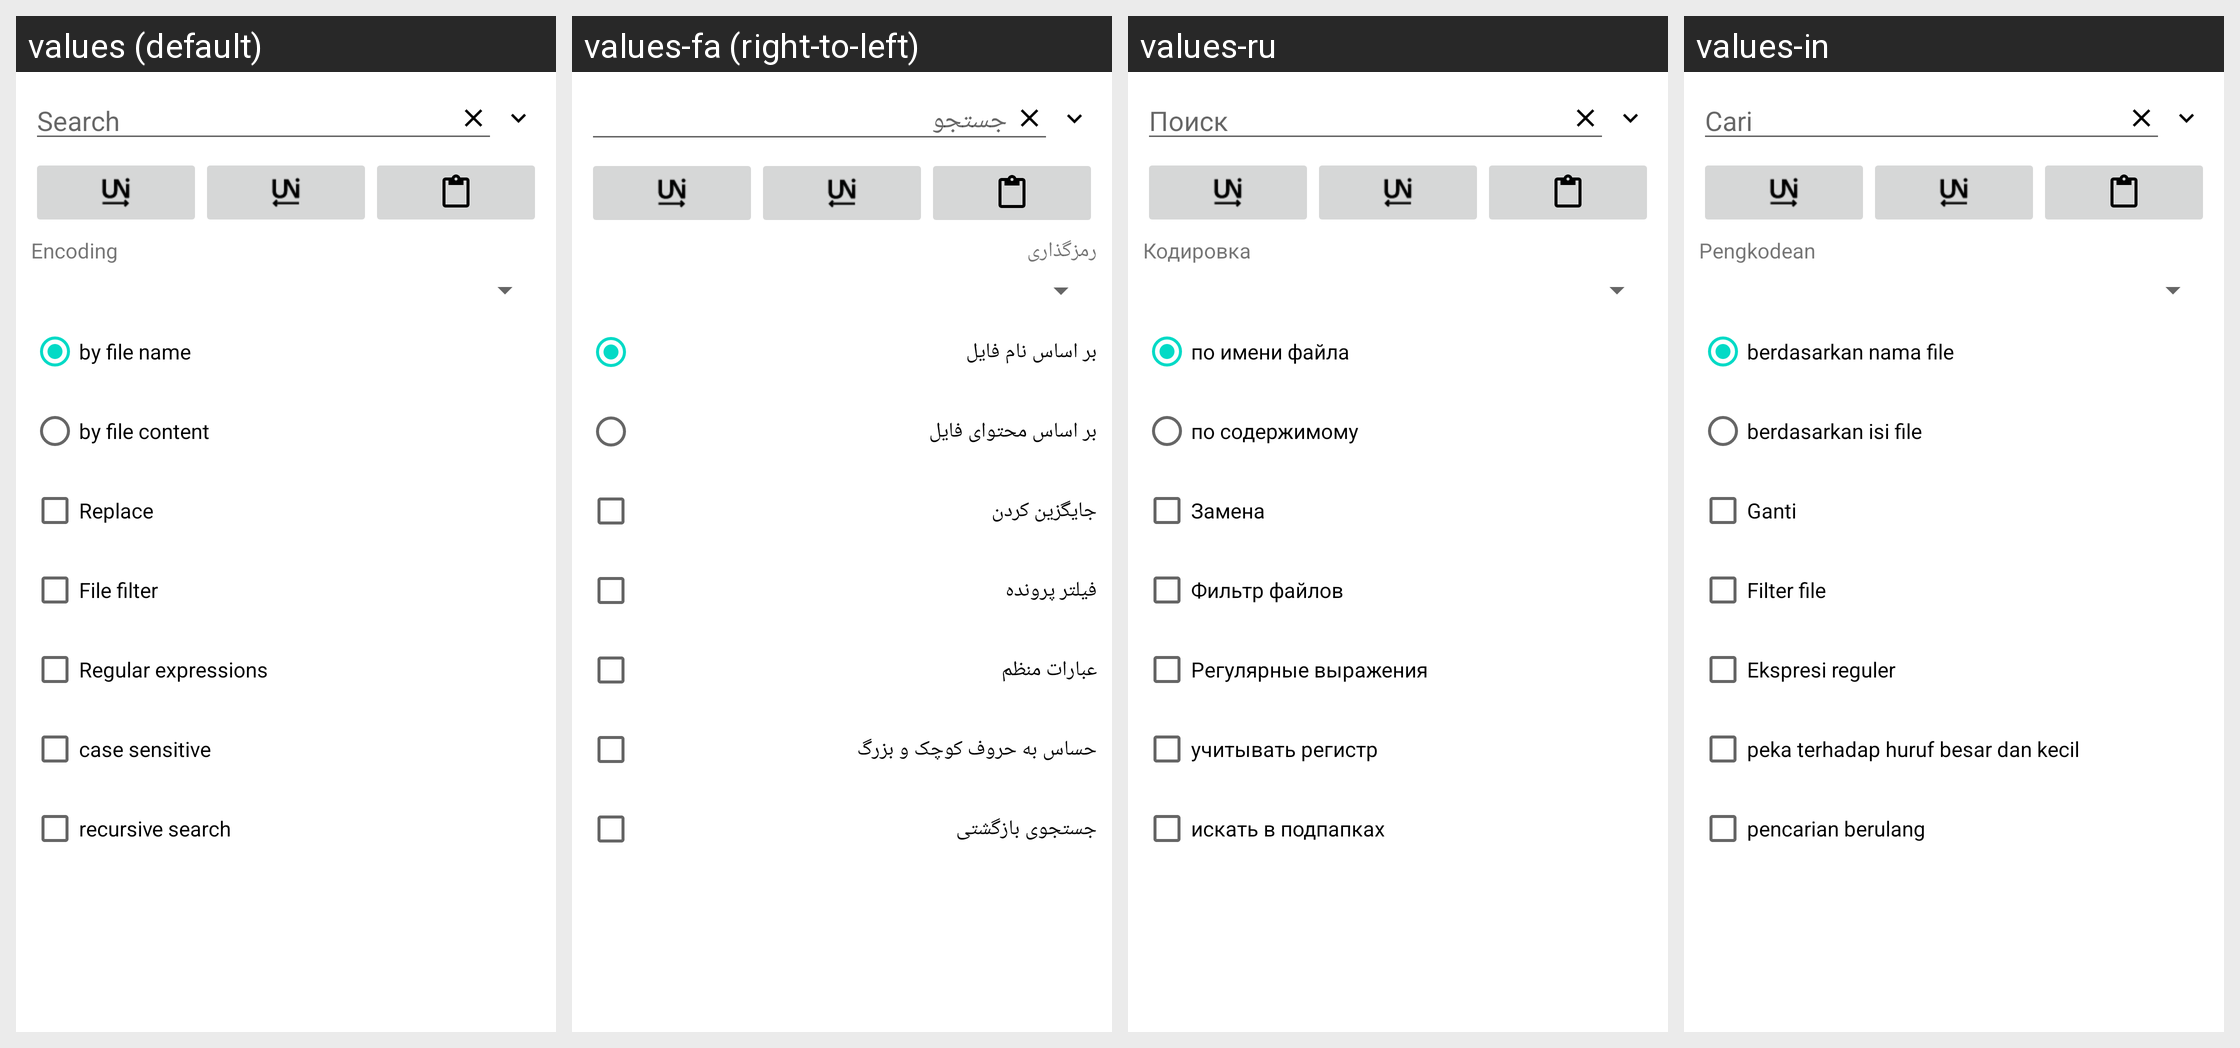

This grid shows one Android layout under several languages. Give, for every string resource on the screen, its name, the default text and each shown locale's text.
Android screen res/layout/search.xml rendered under 4 locales, left to right: values (default), values-fa (right-to-left), values-ru, values-in. Device: Nexus 5 (rendered at 1080×1920; each locale shown at half size, 540×960, under a caption strip naming it); theme Theme.MaterialComponents.DayNight.NoActionBar.
Other locales in the repository, not shown: values-ar, values-bg, values-cs, values-de, values-el, values-es, values-fr, values-he, values-hu, values-it, values-iw, values-ja, values-ko, values-lt, values-my, values-pl, values-pt, values-ro, values-sq, values-tr, values-uk, values-uz, values-vi, values-zh.
Strings drawn on this screen, with the default value and each locale's value (text and hints the layout hard-codes, and strings that could not be matched under every locale, appear in the picture but are not listed):

find
  values: Search
  values-fa: جستجو
  values-ru: Поиск
  values-in: Cari

replace
  values: Replace
  values-fa: جایگزین کردن
  values-ru: Замена
  values-in: Ganti

encoding
  values: Encoding
  values-fa: رمزگذاری
  values-ru: Кодировка
  values-in: Pengkodean

search_name
  values: by file name
  values-fa: بر اساس نام فایل
  values-ru: по имени файла
  values-in: berdasarkan nama file

search_text
  values: by file content
  values-fa: بر اساس محتوای فایل
  values-ru: по содержимому
  values-in: berdasarkan isi file

file_filter
  values: File filter
  values-fa: فیلتر پرونده
  values-ru: Фильтр файлов
  values-in: Filter file

search_regexp
  values: Regular expressions
  values-fa: عبارات منظم
  values-ru: Регулярные выражения
  values-in: Ekspresi reguler

search_sen
  values: case sensitive
  values-fa: حساس به حروف کوچک و بزرگ
  values-ru: учитывать регистр
  values-in: peka terhadap huruf besar dan kecil

search_rec
  values: recursive search
  values-fa: جستجوی بازگشتی
  values-ru: искать в подпапках
  values-in: pencarian berulang
